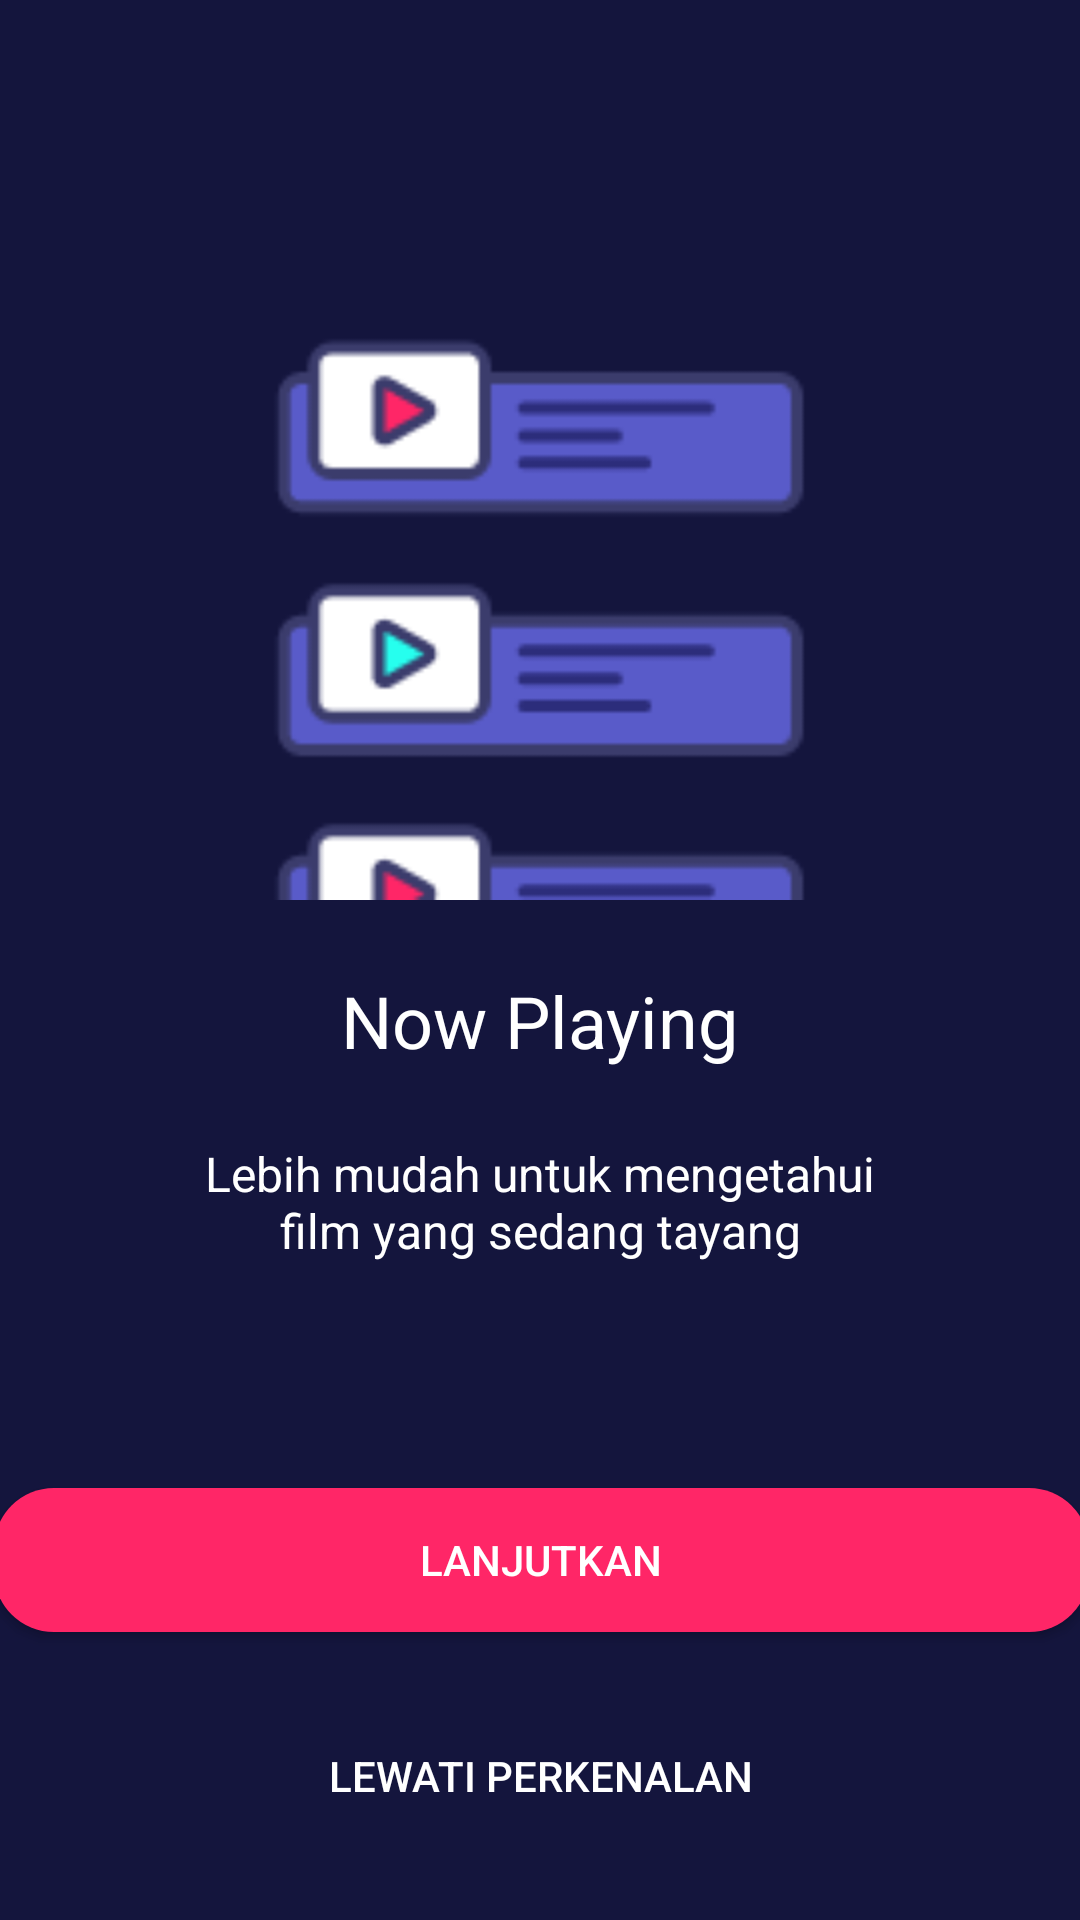

Here is an Android app screen rendered from its layout file. Give the layout XML and the strings, colors and styles it references.
<!-- AndroidManifest.xml: application theme AppTheme.NoActionBar -->
<!-- res/layout/activity_on_boarding_one.xml -->
<?xml version="1.0" encoding="utf-8"?>
<androidx.constraintlayout.widget.ConstraintLayout xmlns:android="http://schemas.android.com/apk/res/android"
    xmlns:app="http://schemas.android.com/apk/res-auto"
    xmlns:tools="http://schemas.android.com/tools"
    android:layout_width="match_parent"
    android:layout_height="match_parent"
    android:background="@color/colorblue"
    tools:context=".onboarding.OnBoardingOneActivity">

    <Button
        android:id="@+id/btn_daftar"
        android:layout_width="365dp"
        android:layout_height="48dp"
        android:layout_marginStart="24dp"
        android:layout_marginEnd="24dp"
        android:layout_marginBottom="24dp"
        android:background="@drawable/shape_rectangle_blue_grey"
        android:text="@string/lewati_perkenalan"
        android:textColor="@color/white"
        app:layout_constraintBottom_toBottomOf="parent"
        app:layout_constraintEnd_toEndOf="parent"
        app:layout_constraintStart_toStartOf="parent" />

    <Button
        android:id="@+id/btn_home"
        android:layout_width="365dp"
        android:layout_height="48dp"
        android:layout_marginStart="24dp"
        android:layout_marginEnd="24dp"
        android:layout_marginBottom="24dp"
        android:background="@drawable/shape_rectangle_pink"
        android:text="@string/lanjutkan"
        android:textColor="@color/white"
        app:layout_constraintBottom_toTopOf="@+id/btn_daftar"
        app:layout_constraintEnd_toEndOf="parent"
        app:layout_constraintStart_toStartOf="parent" />

    <ImageView
        android:id="@+id/imageView2"
        android:layout_width="200dp"
        android:layout_height="200dp"
        android:layout_marginStart="16dp"
        android:layout_marginTop="100dp"
        android:layout_marginEnd="16dp"
        android:contentDescription="@string/now_playing"
        app:layout_constraintEnd_toEndOf="parent"
        app:layout_constraintHorizontal_bias="0.497"
        app:layout_constraintStart_toStartOf="parent"
        app:layout_constraintTop_toTopOf="parent"
        app:srcCompat="@drawable/onboarding" />

    <TextView
        android:id="@+id/textView"
        android:layout_width="wrap_content"
        android:layout_height="wrap_content"
        android:layout_marginStart="16dp"
        android:layout_marginTop="24dp"
        android:layout_marginEnd="16dp"
        android:text="@string/now_playing1"
        android:textColor="@color/white"
        android:textSize="24sp"
        app:layout_constraintEnd_toEndOf="parent"
        app:layout_constraintStart_toStartOf="parent"
        app:layout_constraintTop_toBottomOf="@+id/imageView2"
        tools:ignore="MissingConstraints" />

    <TextView
        android:id="@+id/textView2"
        android:layout_width="wrap_content"
        android:layout_height="wrap_content"
        android:layout_marginTop="24dp"
        android:text="@string/onboard1"
        android:textAlignment="center"
        android:textColor="@color/white"
        android:textSize="16sp"
        app:layout_constraintEnd_toEndOf="parent"
        app:layout_constraintStart_toStartOf="parent"
        app:layout_constraintTop_toBottomOf="@+id/textView" />
</androidx.constraintlayout.widget.ConstraintLayout>
<!-- resources referenced by this layout -->
<resources>
  <color name="colorblue">#14153D</color>
  <color name="white">#FFFFFFFF</color>
  <!-- drawable onboarding: png bitmap (drawable, 4602 bytes) -->
  <!-- drawable shape_rectangle_pink (drawable) -->
  <?xml version="1.0" encoding="utf-8"?>
  <shape xmlns:android="http://schemas.android.com/apk/res/android"
      android:shape="rectangle">
  
      <solid android:color="@color/colorPink" />
  
      <corners android:radius="20dp" />
  </shape>
  <string name="lanjutkan">LANJUTKAN</string>
  <string name="lewati_perkenalan">LEWATI PERKENALAN</string>
  <string name="now_playing">NOW PLAYING</string>
  <string name="now_playing1">Now Playing</string>
  <string name="onboard1">Lebih mudah untuk mengetahui\nfilm yang sedang tayang</string>
  <style name="AppTheme.NoActionBar" parent="Theme.AppCompat.Light.NoActionBar" />
  <color name="colorPink">#FF2667</color>
</resources>
